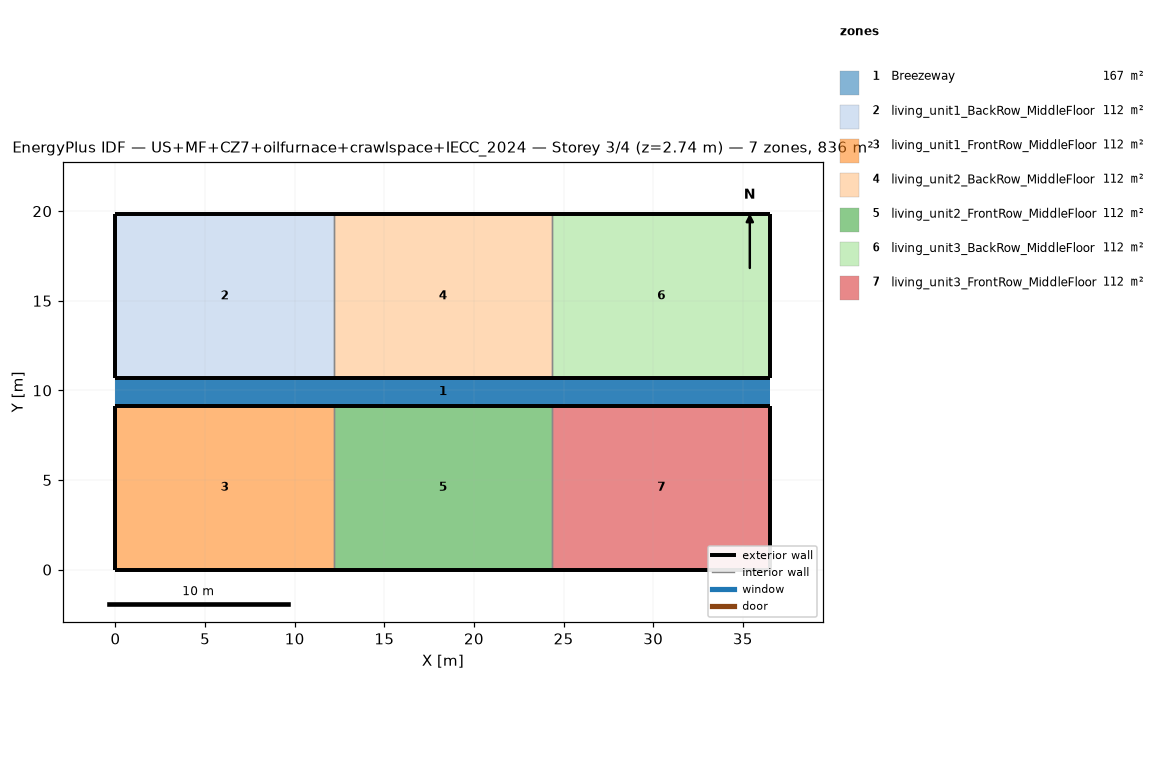
=== STOREY PLAN SPEC (per zone: floor XY polygon, exterior-wall plan segments, windows/doors) ===
zone 1: Breezeway  (167.0 m²)
  floor: (36.54, 9.16) (0.00, 9.16) (0.00, 10.68) (36.54, 10.68)
  floor: (36.54, 9.16) (0.00, 9.16) (0.00, 10.68) (36.54, 10.68)
  floor: (36.54, 9.16) (0.00, 9.16) (0.00, 10.68) (36.54, 10.68)
zone 2: living_unit1_BackRow_MiddleFloor  (111.5 m²)
  floor: (12.18, 10.68) (0.00, 10.68) (0.00, 19.84) (12.18, 19.84)
  exterior wall: (0.00, 10.68) – (12.18, 10.68)  [12.2 m]
  exterior wall: (12.18, 19.84) – (0.00, 19.84)  [12.2 m]
  exterior wall: (0.00, 19.84) – (0.00, 10.68)  [9.2 m]
  interior walls: 1
zone 3: living_unit1_FrontRow_MiddleFloor  (111.5 m²)
  floor: (12.18, 0.00) (0.00, 0.00) (0.00, 9.16) (12.18, 9.16)
  exterior wall: (0.00, 0.00) – (12.18, 0.00)  [12.2 m]
  exterior wall: (12.18, 9.16) – (0.00, 9.16)  [12.2 m]
  exterior wall: (0.00, 9.16) – (0.00, 0.00)  [9.2 m]
  interior walls: 1
zone 4: living_unit2_BackRow_MiddleFloor  (111.5 m²)
  floor: (24.36, 10.68) (12.18, 10.68) (12.18, 19.84) (24.36, 19.84)
  exterior wall: (12.18, 10.68) – (24.36, 10.68)  [12.2 m]
  exterior wall: (24.36, 19.84) – (12.18, 19.84)  [12.2 m]
  interior walls: 2
zone 5: living_unit2_FrontRow_MiddleFloor  (111.5 m²)
  floor: (24.36, 0.00) (12.18, 0.00) (12.18, 9.16) (24.36, 9.16)
  exterior wall: (12.18, 0.00) – (24.36, 0.00)  [12.2 m]
  exterior wall: (24.36, 9.16) – (12.18, 9.16)  [12.2 m]
  interior walls: 2
zone 6: living_unit3_BackRow_MiddleFloor  (111.5 m²)
  floor: (36.54, 10.68) (24.36, 10.68) (24.36, 19.84) (36.54, 19.84)
  exterior wall: (24.36, 10.68) – (36.54, 10.68)  [12.2 m]
  exterior wall: (36.54, 10.68) – (36.54, 19.84)  [9.2 m]
  exterior wall: (36.54, 19.84) – (24.36, 19.84)  [12.2 m]
  interior walls: 1
zone 7: living_unit3_FrontRow_MiddleFloor  (111.5 m²)
  floor: (36.54, 0.00) (24.36, 0.00) (24.36, 9.16) (36.54, 9.16)
  exterior wall: (24.36, 0.00) – (36.54, 0.00)  [12.2 m]
  exterior wall: (36.54, 0.00) – (36.54, 9.16)  [9.2 m]
  exterior wall: (36.54, 9.16) – (24.36, 9.16)  [12.2 m]
  interior walls: 1

=== DERIVED (storey summary) ===
Building: US+MF+CZ7+oilfurnace+crawlspace+IECC_2024
Storey: 3 of 4  (floor level z = 2.74 m)
Storey gross floor area: 836.2 m²
Zones on this storey: 7
  - Breezeway: floor 167.0 m²
  - living_unit1_BackRow_MiddleFloor: floor 111.5 m²; exterior wall 33.5 m (86.9 m²); WWR 0.0%
  - living_unit1_FrontRow_MiddleFloor: floor 111.5 m²; exterior wall 33.5 m (86.9 m²); WWR 0.0%
  - living_unit2_BackRow_MiddleFloor: floor 111.5 m²; exterior wall 24.4 m (63.1 m²); WWR 0.0%
  - living_unit2_FrontRow_MiddleFloor: floor 111.5 m²; exterior wall 24.4 m (63.1 m²); WWR 0.0%
  - living_unit3_BackRow_MiddleFloor: floor 111.5 m²; exterior wall 33.5 m (86.9 m²); WWR 0.0%
  - living_unit3_FrontRow_MiddleFloor: floor 111.5 m²; exterior wall 33.5 m (86.9 m²); WWR 0.0%
Zone adjacency (shared interzone walls):
  - living_unit1_BackRow_MiddleFloor ↔ living_unit2_BackRow_MiddleFloor
  - living_unit1_FrontRow_MiddleFloor ↔ living_unit2_FrontRow_MiddleFloor
  - living_unit2_BackRow_MiddleFloor ↔ living_unit3_BackRow_MiddleFloor
  - living_unit2_FrontRow_MiddleFloor ↔ living_unit3_FrontRow_MiddleFloor